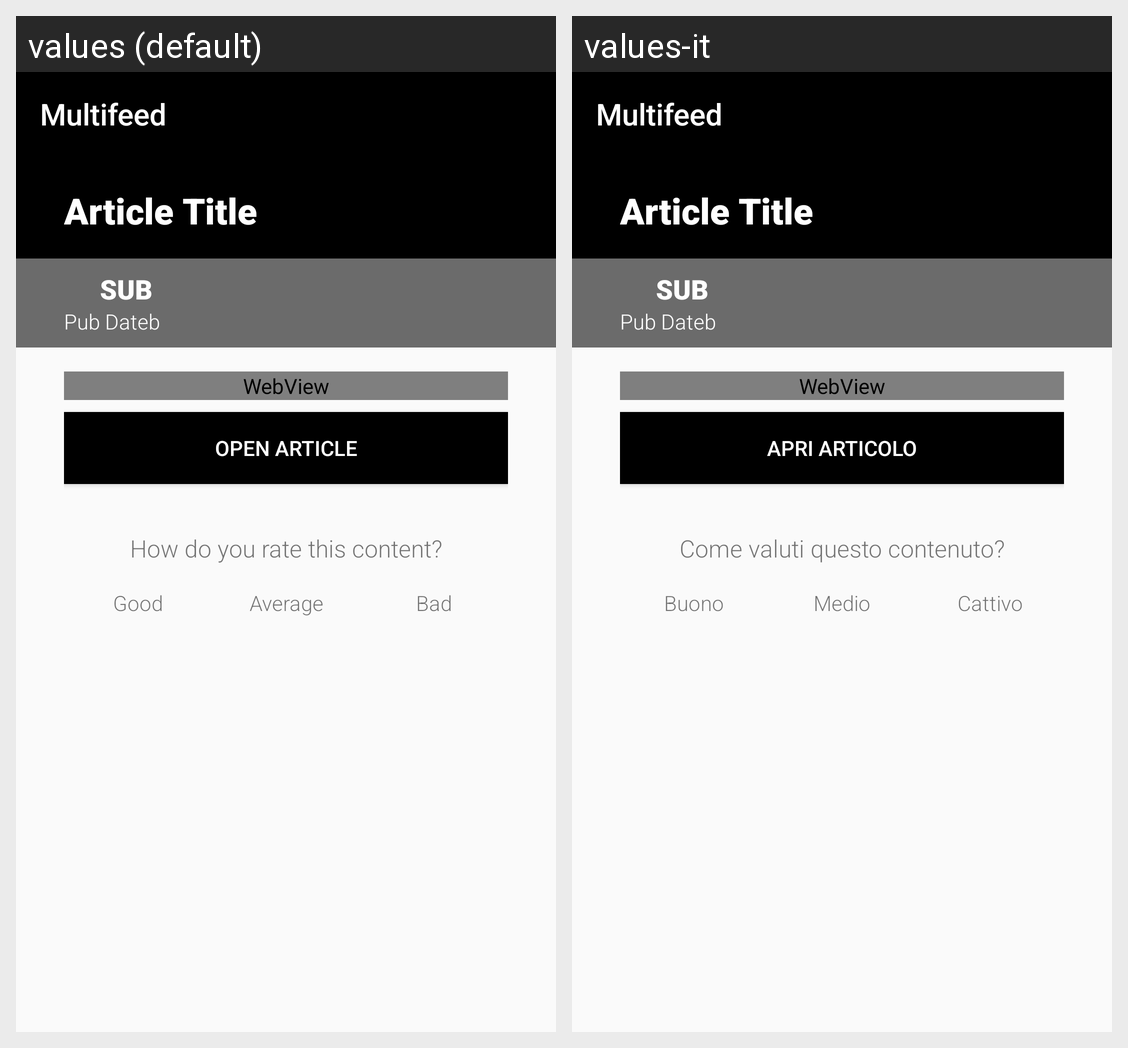

Strings drawn on this Android screen and how each of the app's shown locales translates them:
Android screen res/layout/activity_article.xml rendered under 2 locales, left to right: values (default), values-it. Device: Nexus 5 (rendered at 1080×1920; each locale shown at half size, 540×960, under a caption strip naming it); theme AppTheme.NoActionBar.
Strings drawn on this screen, with the default value and each locale's value (text and hints the layout hard-codes, and strings that could not be matched under every locale, appear in the picture but are not listed):

multifeed
  values: Multifeed
  values-it: Multifeed

open_article
  values: Open Article
  values-it: Apri articolo

feedback_question
  values: How do you rate this content?
  values-it: Come valuti questo contenuto?

feedback_good
  values: Good
  values-it: Buono

feedback_average
  values: Average
  values-it: Medio

feedback_bad
  values: Bad
  values-it: Cattivo
